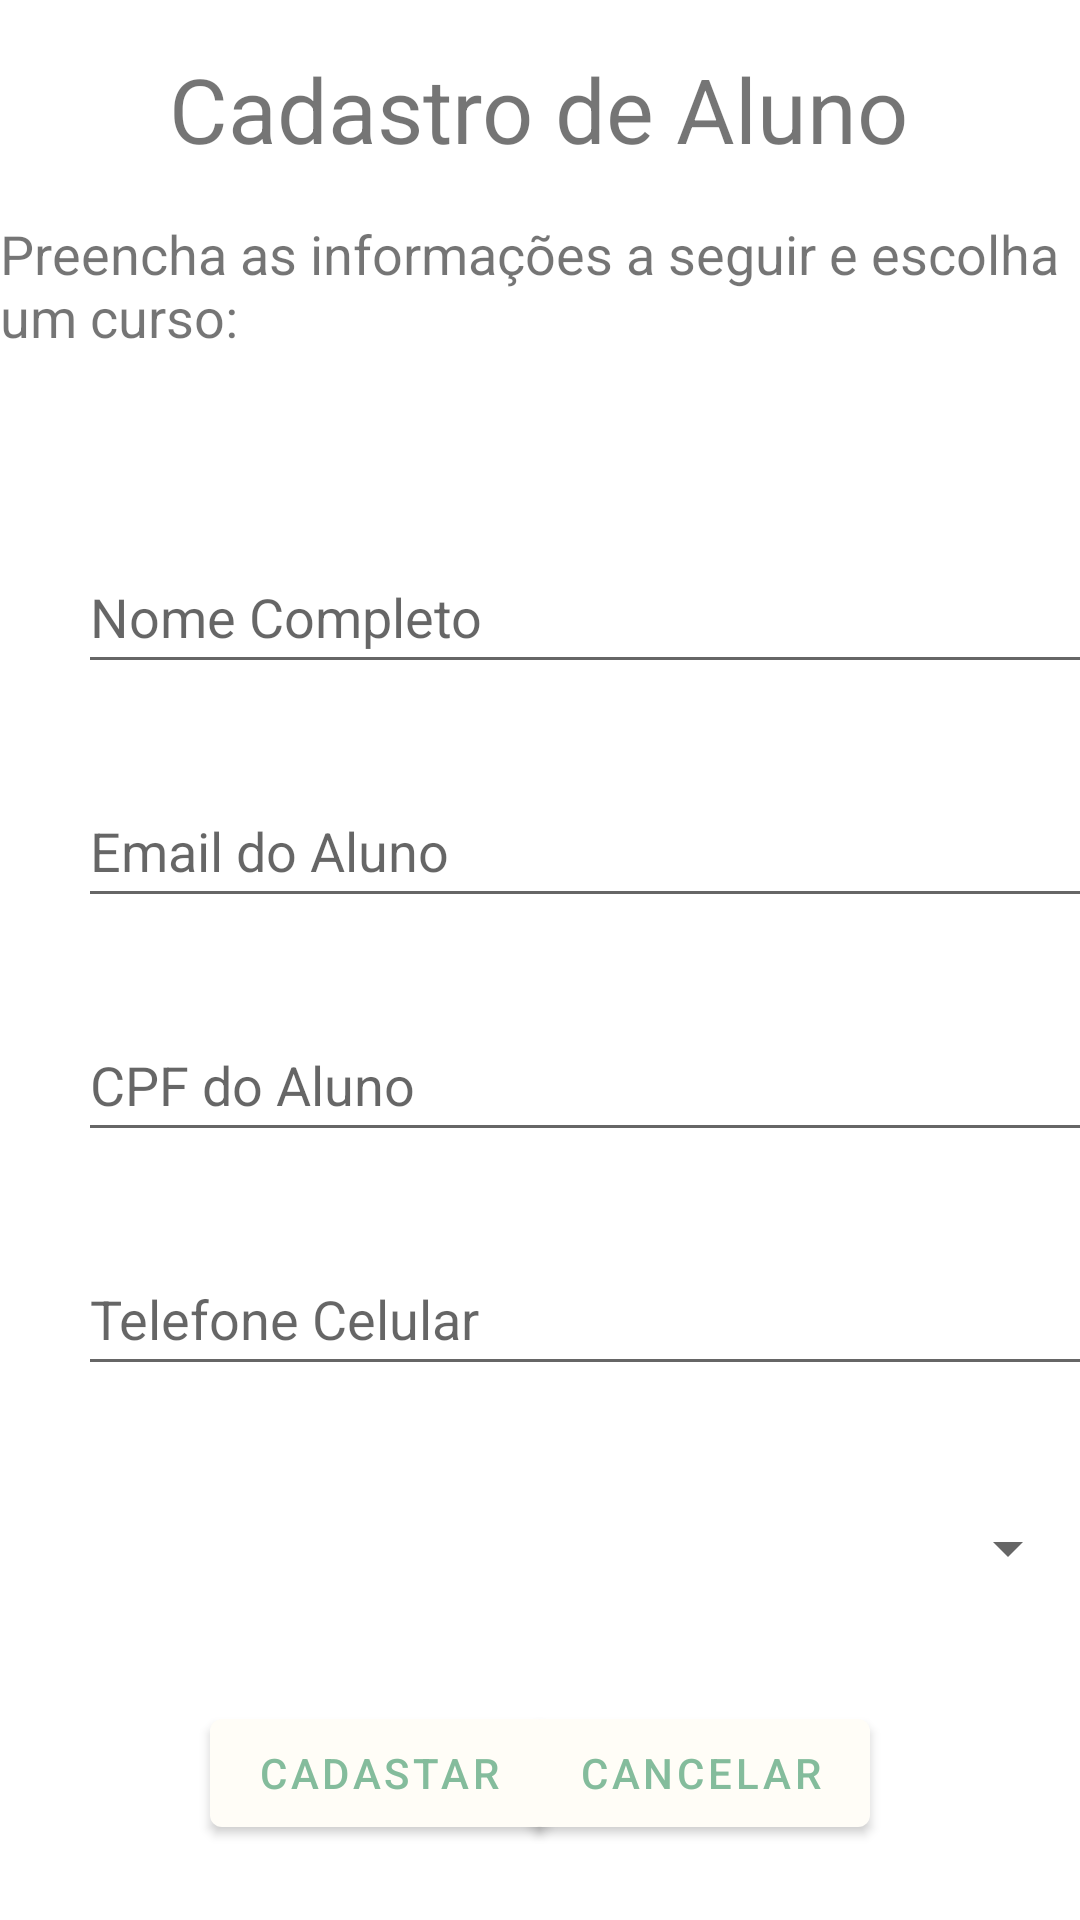

Produce the Android XML layout that renders to this screen, including the resource entries it uses.
<!-- AndroidManifest.xml: application theme Theme.Manager -->
<!-- res/layout/fragment_cad_aluno.xml -->
<?xml version="1.0" encoding="utf-8"?>
<androidx.constraintlayout.widget.ConstraintLayout xmlns:android="http://schemas.android.com/apk/res/android"
    xmlns:app="http://schemas.android.com/apk/res-auto"
    xmlns:tools="http://schemas.android.com/tools"
    android:layout_width="match_parent"
    android:layout_height="match_parent"
    android:layout_marginTop="140dp"
    tools:context=".CadAluno">

    <EditText
        android:id="@+id/editTextTelefoneAluno"
        android:layout_width="360dp"
        android:layout_height="48dp"
        android:layout_marginStart="26dp"
        android:layout_marginEnd="26dp"
        android:layout_marginBottom="30dp"
        android:ems="10"
        android:inputType="textPersonName"
        android:text=""
        android:hint="@string/cad_aluno_celular"
        android:visibility="visible"
        app:layout_constraintBottom_toTopOf="@+id/spinnerSeletorCurso"
        app:layout_constraintEnd_toEndOf="parent"
        app:layout_constraintHorizontal_bias="0.0"
        app:layout_constraintStart_toStartOf="parent"
        android:autofillHints="" />

    <EditText
        android:id="@+id/editTextEmailAluno"
        android:layout_width="360dp"
        android:layout_height="48dp"
        android:layout_marginStart="26dp"
        android:layout_marginEnd="26dp"
        android:layout_marginBottom="30dp"
        android:ems="10"
        android:inputType="textEmailAddress"
        android:text=""
        android:hint="@string/cad_aluno_email"
        android:visibility="visible"
        app:layout_constraintBottom_toTopOf="@+id/editTextCpfAluno"
        app:layout_constraintEnd_toEndOf="parent"
        app:layout_constraintHorizontal_bias="0.0"
        app:layout_constraintStart_toStartOf="parent"
        android:autofillHints="" />

    <EditText
        android:id="@+id/editTextCpfAluno"
        android:layout_width="360dp"
        android:layout_height="48dp"
        android:layout_marginStart="26dp"
        android:layout_marginEnd="26dp"
        android:layout_marginBottom="30dp"
        android:ems="10"
        android:inputType="textPersonName"
        android:text=""
        android:hint="@string/cad_aluno_cpf"
        android:visibility="visible"
        app:layout_constraintBottom_toTopOf="@+id/editTextTelefoneAluno"
        app:layout_constraintEnd_toEndOf="parent"
        app:layout_constraintHorizontal_bias="0.0"
        app:layout_constraintStart_toStartOf="parent"
        android:autofillHints="" />

    <EditText
        android:id="@+id/editTextNomeAluno"
        android:layout_width="360dp"
        android:layout_height="48dp"
        android:layout_marginStart="26dp"
        android:layout_marginEnd="26dp"
        android:layout_marginBottom="30dp"
        android:ems="10"
        android:inputType="textPersonName"
        android:text=""
        android:hint="@string/cad_aluno_nome"
        android:visibility="visible"
        app:layout_constraintBottom_toTopOf="@+id/editTextEmailAluno"
        app:layout_constraintEnd_toEndOf="parent"
        app:layout_constraintHorizontal_bias="0.0"
        app:layout_constraintStart_toStartOf="parent"
        android:autofillHints="" />

    <Spinner
        android:id="@+id/spinnerSeletorCurso"
        android:layout_width="360dp"
        android:layout_height="48dp"
        android:layout_marginStart="26dp"
        android:layout_marginEnd="26dp"
        android:layout_marginBottom="100dp"
        android:visibility="visible"
        app:layout_constraintBottom_toBottomOf="parent"
        app:layout_constraintEnd_toEndOf="parent"
        app:layout_constraintStart_toStartOf="parent" />

    <TextView
        android:id="@+id/textView4"
        android:layout_width="wrap_content"
        android:layout_height="wrap_content"
        android:layout_marginTop="16dp"
        android:text="@string/titulo_cad_aluno"
        android:textSize="30sp"
        app:layout_constraintEnd_toEndOf="parent"
        app:layout_constraintHorizontal_bias="0.496"
        app:layout_constraintStart_toStartOf="parent"
        app:layout_constraintTop_toTopOf="parent" />

    <TextView
        android:id="@+id/textView5"
        android:layout_width="wrap_content"
        android:layout_height="wrap_content"
        android:layout_marginTop="16dp"
        android:text="@string/subtitulo_cad_aluno"
        android:textSize="18sp"
        app:layout_constraintEnd_toEndOf="parent"
        app:layout_constraintHorizontal_bias="0.496"
        app:layout_constraintStart_toStartOf="parent"
        app:layout_constraintTop_toBottomOf="@+id/textView4" />

    <Button
        android:id="@+id/btnCadAluno"
        android:layout_width="wrap_content"
        android:layout_height="wrap_content"
        android:layout_marginStart="70dp"
        android:layout_marginBottom="25dp"
        android:text="@string/btnCadastrar"
        app:layout_constraintBottom_toBottomOf="parent"
        app:layout_constraintStart_toStartOf="parent" />

    <Button
        android:id="@+id/btnCanCadAluno"
        android:layout_width="wrap_content"
        android:layout_height="wrap_content"
        android:layout_marginEnd="70dp"
        android:layout_marginBottom="25dp"
        android:text="@string/btnCancelar"
        app:layout_constraintBottom_toBottomOf="parent"
        app:layout_constraintEnd_toEndOf="parent" />

</androidx.constraintlayout.widget.ConstraintLayout>
<!-- resources referenced by this layout -->
<resources>
  <string name="btnCadastrar">Cadastar</string>
  <string name="btnCancelar">Cancelar</string>
  <string name="cad_aluno_celular">Telefone Celular</string>
  <string name="cad_aluno_cpf">CPF do Aluno</string>
  <string name="cad_aluno_email">Email do Aluno</string>
  <string name="cad_aluno_nome">Nome Completo</string>
  <string name="subtitulo_cad_aluno">Preencha as informações a seguir e escolha um curso:</string>
  <string name="titulo_cad_aluno">Cadastro de Aluno</string>
  <style name="Theme.Manager" parent="Theme.MaterialComponents.DayNight.DarkActionBar">
          
          <item name="colorPrimary">@color/floral_white</item>
          <item name="colorPrimaryVariant">@color/zomp</item>
          <item name="colorOnPrimary">@color/eton_blue</item>
          
          <item name="colorSecondary">@color/oxford_blue</item>
          <item name="colorSecondaryVariant">@color/floral_white</item>
          <item name="colorOnSecondary">@color/black</item>
          
          <item name="android:statusBarColor" tools:targetApi="l">?attr/colorPrimaryVariant</item>
          
      </style>
  <color name="floral_white">#FFFDF7</color>
  <color name="zomp">#2CA58D</color>
  <color name="eton_blue">#84BC9C</color>
  <color name="oxford_blue">#0A2342</color>
  <color name="black">#FF000000</color>
</resources>
